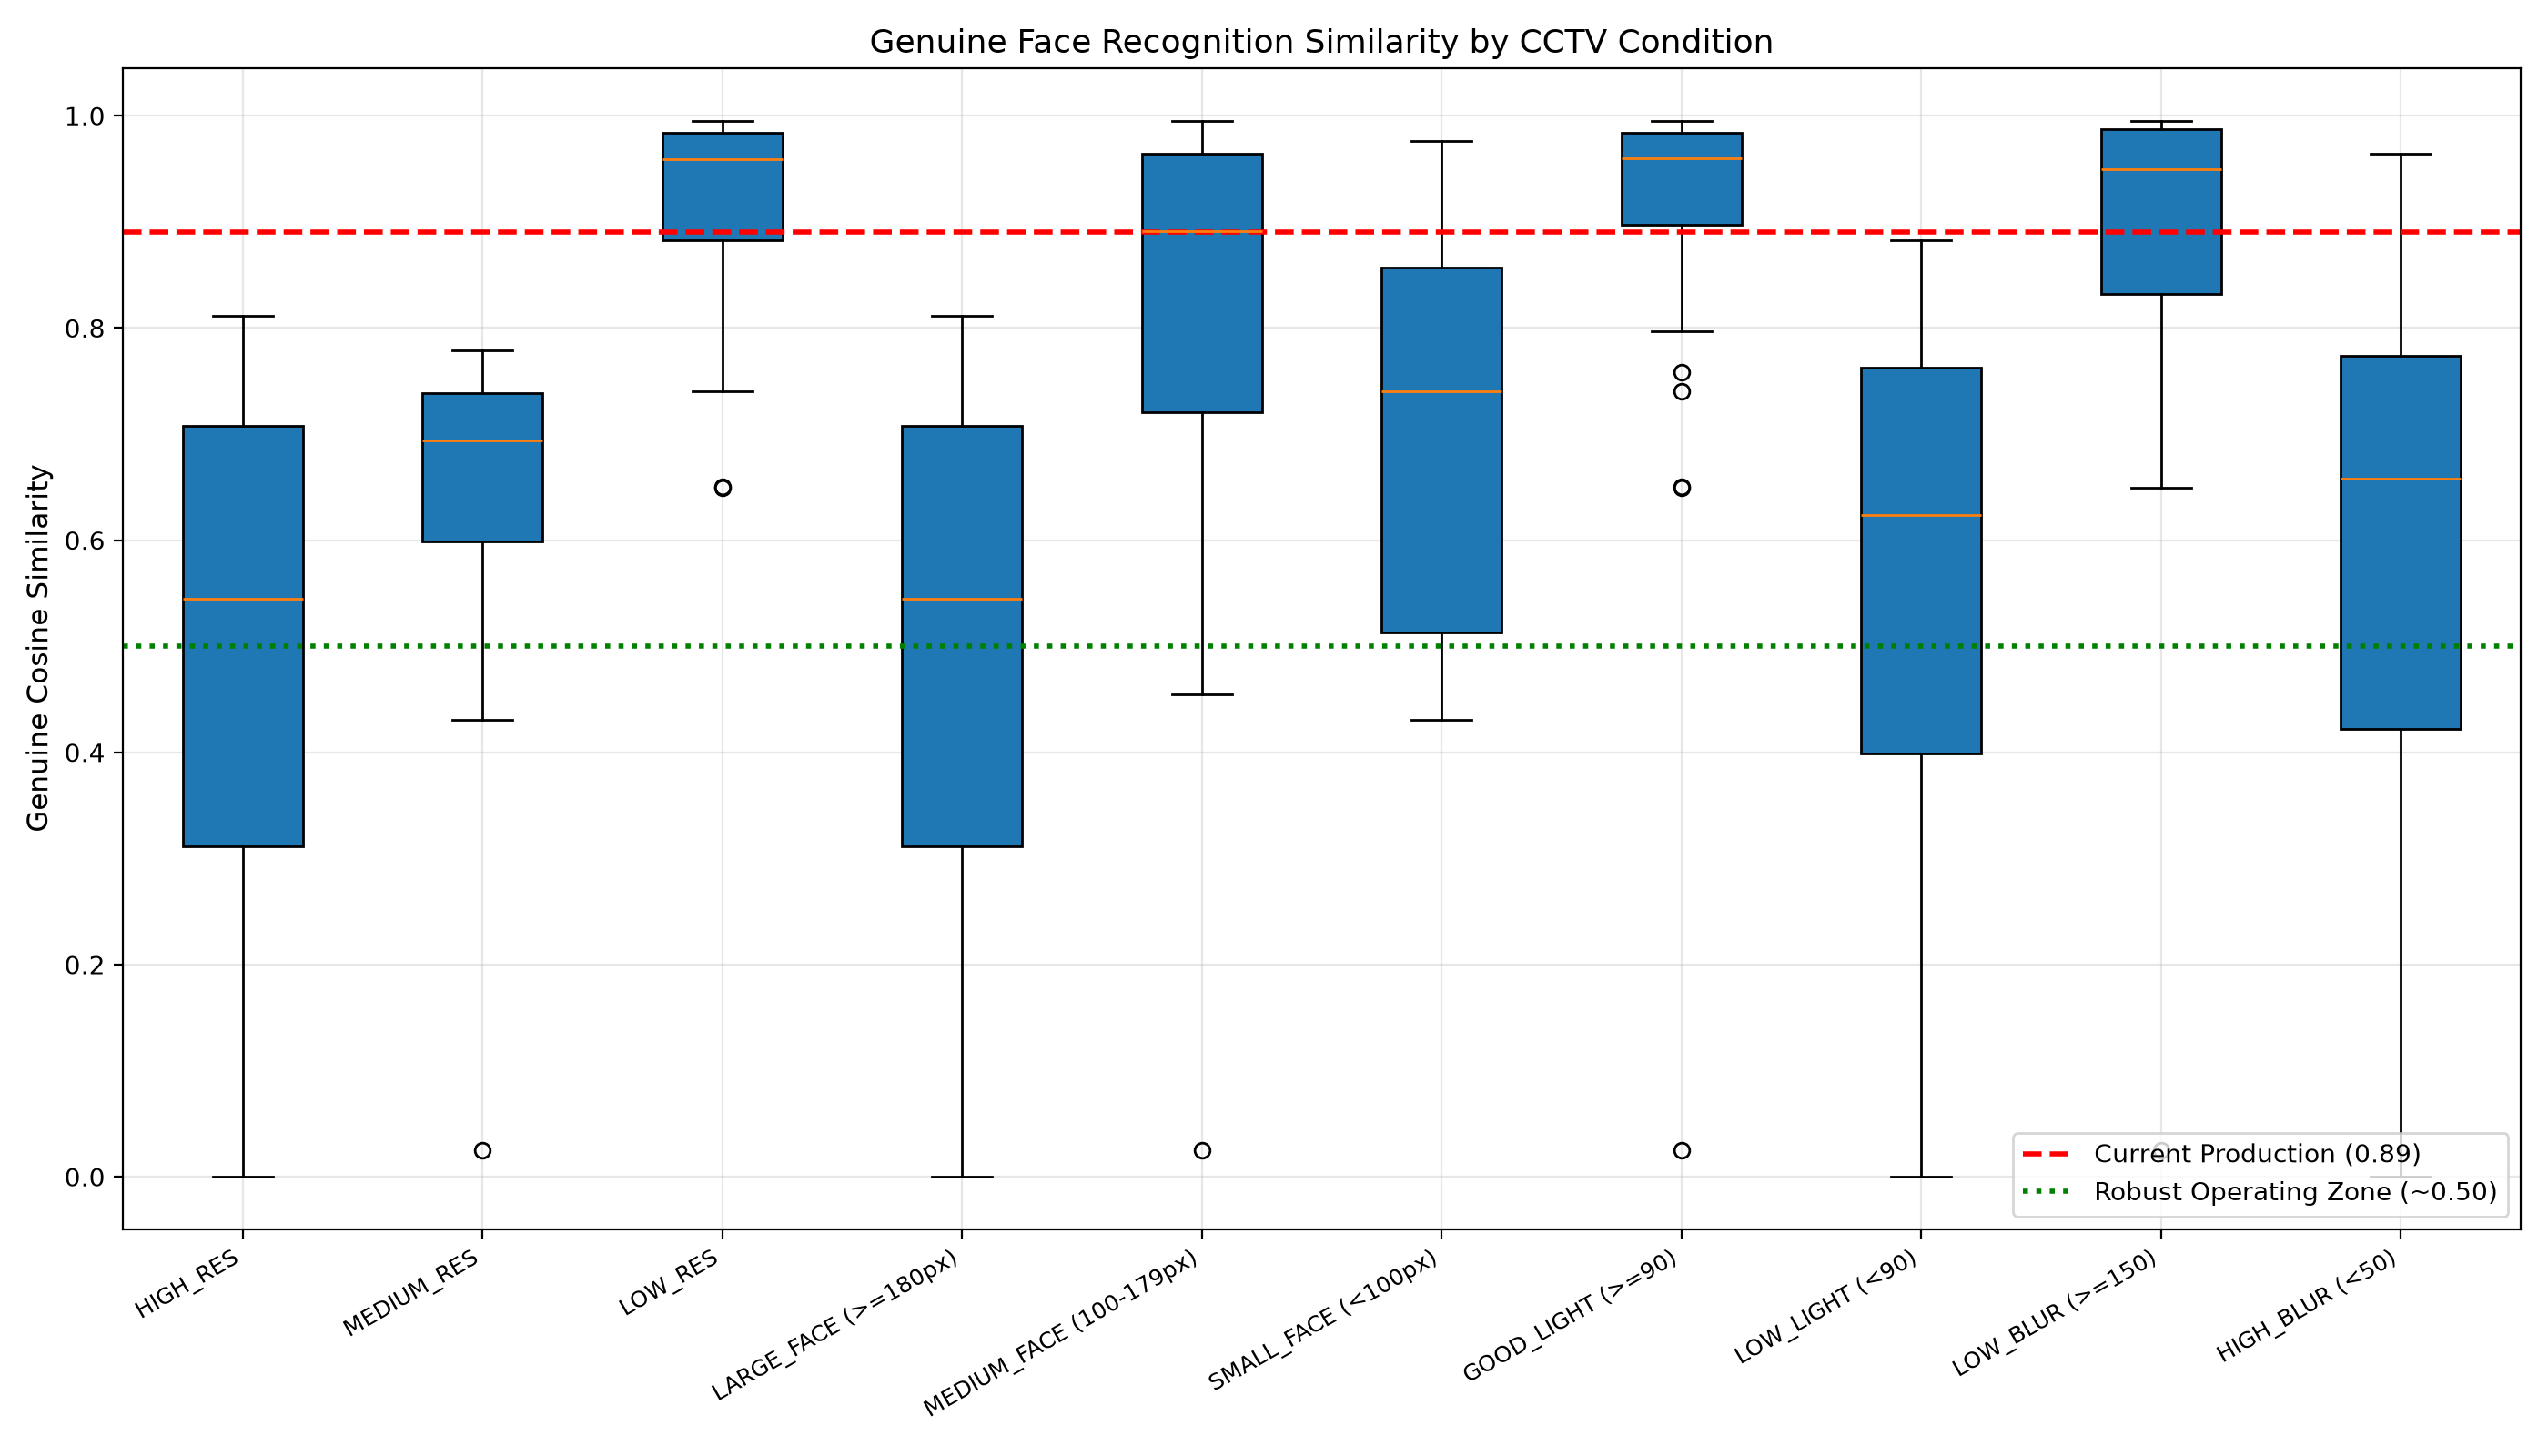

The data file committed next to this chart (first rows):
condition, n_genuine, n_impostor, gen_mean, gen_median, gen_std, gen_min, gen_max, gen_p05, gen_p25, gen_p75, gen_p95, imp_mean, imp_median, imp_std, imp_max, roc_auc, pr_auc, tar_at_far_05, tar_at_far_10, tar_at_far_20, mean_face_w, mean_face_h, mean_scrfd
ALL_SAMPLES, 112, 1028, 0.6773, 0.736, 0.2583, 0.0004034, 0.9953, 0.1672, 0.5356, 0.9026, 0.9887, 0.08647, 0.01827, 0.2447, 0.9865, 0.9312, 0.5395, 0.0, 0.0, 0.1875, 182.1, 241.2, 0.7738
RES:HIGH_RES, 50, 250, 0.5044, 0.5447, 0.2338, 0.0004034, 0.8116, 0.1448, 0.3118, 0.7073, 0.7991, -0.009023, -0.007663, 0.0541, 0.1602, 0.9906, 0.9828, 0.84, 0.84, 0.84, 272.3, 358, 0.7553
RES:MEDIUM_RES, 21, 555, 0.6334, 0.6941, 0.1709, 0.02515, 0.7788, 0.4309, 0.5988, 0.7384, 0.7747, 0.1534, 0.04639, 0.3115, 0.9865, 0.8431, 0.1099, 0.0, 0.0, 0.0, 116.1, 160.7, 0.7871
RES:LOW_RES, 41, 223, 0.9106, 0.9589, 0.09318, 0.6497, 0.9953, 0.7402, 0.8828, 0.9837, 0.9921, 0.02688, 0.01557, 0.07976, 0.529, 1.0, 1.0, 1.0, 1.0, 1.0, 106, 140, 0.7896
SIZE:LARGE_FACE (>=180px), 50, 250, 0.5044, 0.5447, 0.2338, 0.0004034, 0.8116, 0.1448, 0.3118, 0.7073, 0.7991, -0.009023, -0.007663, 0.0541, 0.1602, 0.9906, 0.9828, 0.84, 0.84, 0.84, 272.3, 358, 0.7553
SIZE:MEDIUM_FACE (100-179px), 57, 381, 0.8266, 0.8916, 0.1756, 0.02515, 0.9953, 0.5816, 0.7209, 0.9637, 0.9921, 0.06172, 0.01988, 0.199, 0.9865, 0.9656, 0.7821, 0.0, 0.0, 0.0, 110.7, 149.1, 0.7887
SIZE:SMALL_FACE (<100px), 5, 397, 0.7034, 0.7402, 0.2047, 0.4309, 0.9758, 0.4474, 0.5131, 0.8567, 0.952, 0.1704, 0.04818, 0.3192, 0.9571, 0.8791, 0.2378, 0.0, 0.0, 0.2, 94.4, 123.2, 0.7893
LIGHT:GOOD_LIGHT (>=90), 39, 657, 0.895, 0.9598, 0.1678, 0.02515, 0.9953, 0.6502, 0.8969, 0.9837, 0.9922, 0.1408, 0.04813, 0.2889, 0.9865, 0.9463, 0.6727, 0.0, 0.0, 0.0, 106, 140.0, 0.7891
LIGHT:LOW_LIGHT (<90), 73, 371, 0.5609, 0.6232, 0.2201, 0.0004034, 0.8828, 0.1551, 0.3988, 0.7625, 0.798, -0.009706, -0.01083, 0.06031, 0.529, 0.9929, 0.9825, 0.8904, 0.8904, 0.8904, 222.8, 295.3, 0.7657
BLUR:LOW_BLUR (>=150), 22, 272, 0.8713, 0.9495, 0.2082, 0.02515, 0.9953, 0.6542, 0.8325, 0.9872, 0.993, 0.1341, 0.05478, 0.2749, 0.9865, 0.9256, 0.6521, 0.0, 0.0, 0.0, 106.2, 140.4, 0.795
BLUR:MEDIUM_BLUR (50-149), 8, 340, 0.9623, 0.9754, 0.03008, 0.9022, 0.9905, 0.9096, 0.9533, 0.984, 0.9885, 0.1608, 0.0311, 0.3132, 0.9163, 0.9835, 0.8928, 0.875, 0.875, 0.875, 105.4, 140.1, 0.8169
BLUR:HIGH_BLUR (<50), 82, 416, 0.5974, 0.6575, 0.2345, 0.0004034, 0.9637, 0.157, 0.422, 0.774, 0.9341, -0.005384, -0.008532, 0.06325, 0.529, 0.9928, 0.9813, 0.9024, 0.9024, 0.9024, 210, 278.1, 0.764
TAG:LIVE_WEBCAM, 20, 100, 0.6638, 0.697, 0.1061, 0.4309, 0.7788, 0.4532, 0.6187, 0.7464, 0.7749, -0.01753, -0.01562, 0.05104, 0.09131, 1.0, 1.0, 1.0, 1.0, 1.0, 116.6, 161.4, 0.7805
TAG:CCTV_VIDEO, 50, 700, 0.5044, 0.5447, 0.2338, 0.0004034, 0.8116, 0.1448, 0.3118, 0.7073, 0.7991, 0.1196, 0.02444, 0.2838, 0.9571, 0.8759, 0.2186, 0.0, 0.0, 0.0, 272.3, 358, 0.7553
TAG:COMPRESSION, 5, 25, 0.9055, 0.9144, 0.02666, 0.8567, 0.9371, 0.8661, 0.9038, 0.9153, 0.9327, 0.02879, 0.02654, 0.07259, 0.2441, 1.0, 1.0, 1.0, 1.0, 1.0, 106.0, 140.2, 0.7951
TAG:MOTION_BLUR, 5, 25, 0.9557, 0.9598, 0.01052, 0.9349, 0.9637, 0.9397, 0.9589, 0.961, 0.9632, 0.02743, 0.004928, 0.07214, 0.216, 1.0, 1.0, 1.0, 1.0, 1.0, 106.6, 141.0, 0.7634
TAG:OCCLUSION_GLASSES, 5, 25, 0.7562, 0.7585, 0.06159, 0.6497, 0.8244, 0.6678, 0.7402, 0.8084, 0.8212, 0.03147, 0.02084, 0.06079, 0.1883, 1.0, 1.0, 1.0, 1.0, 1.0, 107.0, 139.2, 0.7416
TAG:DOWNSCALED_LOWRES, 5, 25, 0.9199, 0.9191, 0.02454, 0.8916, 0.9633, 0.8937, 0.9022, 0.9232, 0.9553, 0.02243, 0.02255, 0.07379, 0.2073, 1.0, 1.0, 1.0, 1.0, 1.0, 105.8, 139.6, 0.8118
